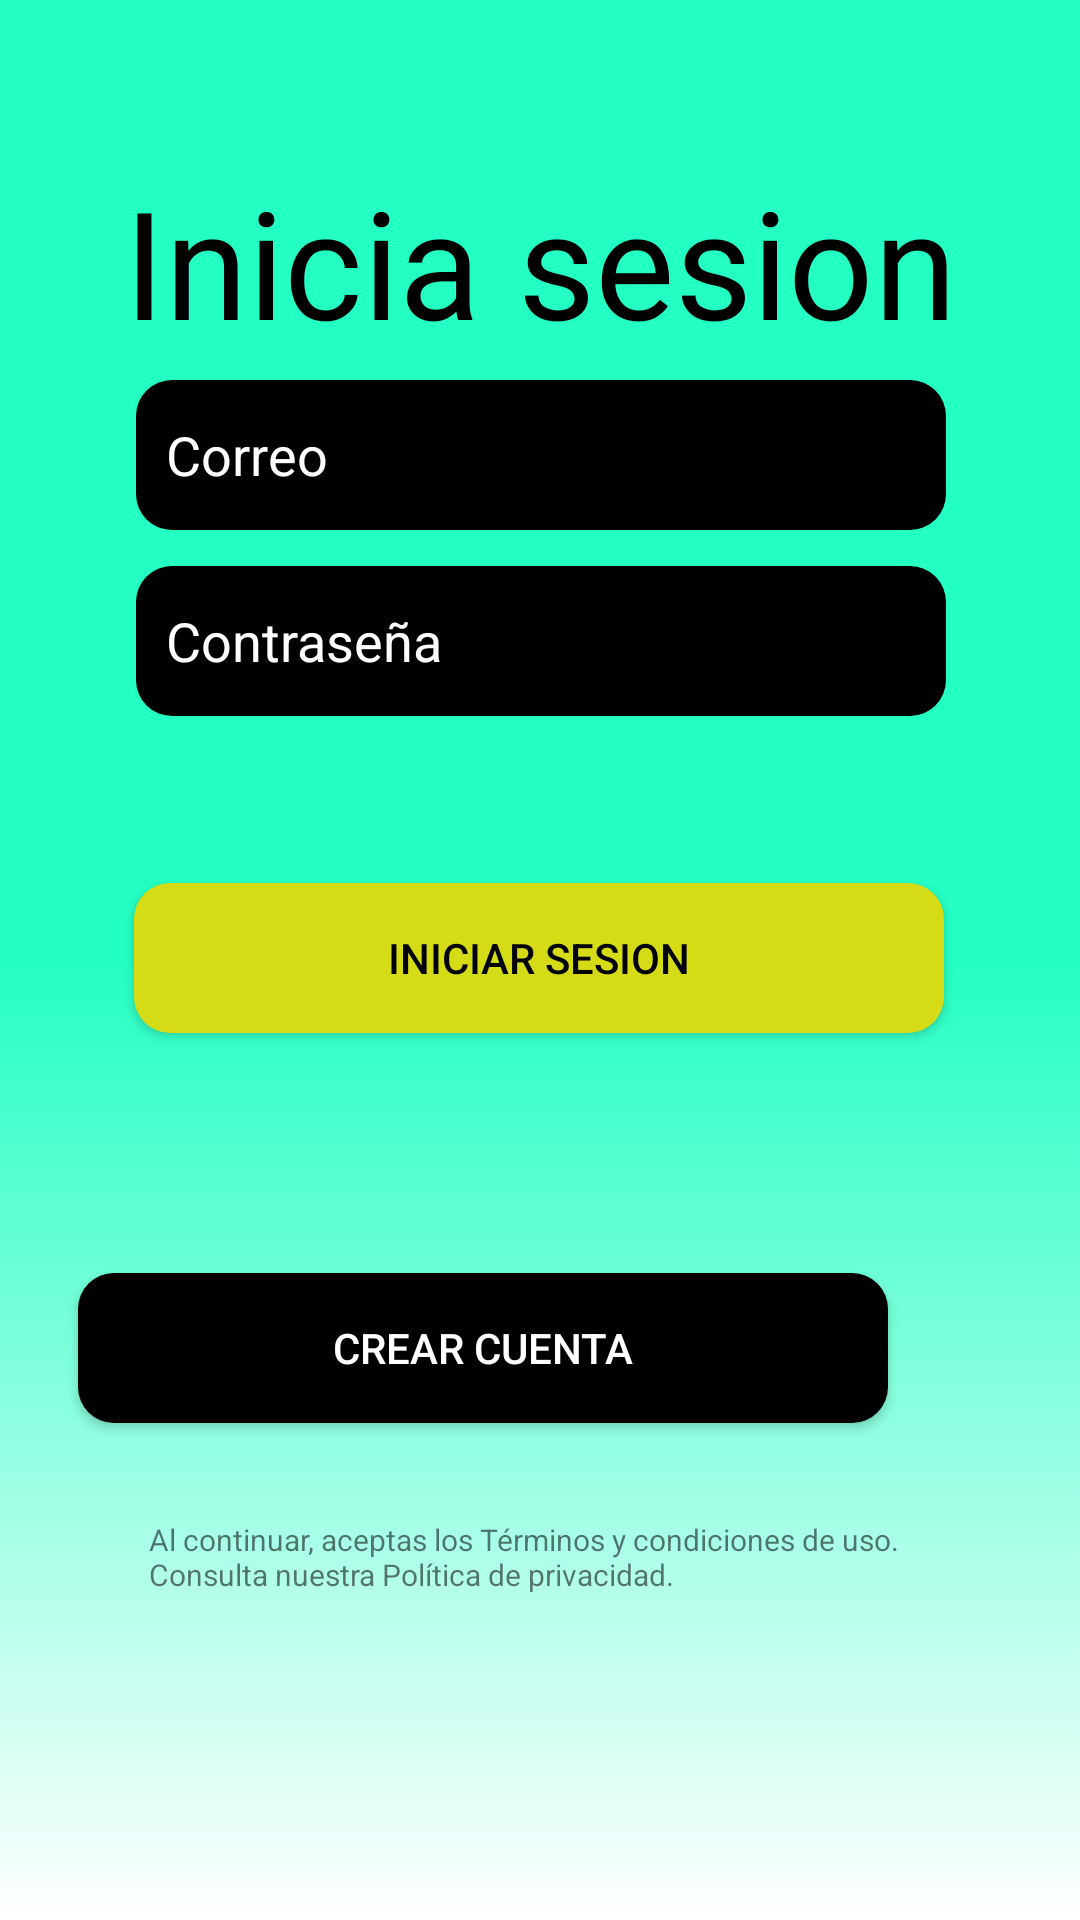

Here is an Android app screen rendered from its layout file. Give the layout XML and the strings, colors and styles it references.
<!-- AndroidManifest.xml: application theme Theme.PetWeelt -->
<!-- res/layout/activity_login.xml -->
<?xml version="1.0" encoding="utf-8"?>
<androidx.constraintlayout.widget.ConstraintLayout xmlns:android="http://schemas.android.com/apk/res/android"
    xmlns:app="http://schemas.android.com/apk/res-auto"
    xmlns:tools="http://schemas.android.com/tools"
    android:layout_width="match_parent"
    android:layout_height="match_parent"
    tools:context=".firstapp.LoginActivity"
    android:background="@drawable/fondo2">


    <EditText
        android:id="@+id/editTextText"
        android:layout_width="270dp"
        android:layout_height="50dp"
        android:background="@drawable/boton_redondo"
        android:ems="20"
        android:hint="Correo"
        android:inputType="text"
        android:paddingStart="10dp"
        android:textColor="@color/white"
        android:textColorHint="@color/white"
        app:layout_constraintBottom_toTopOf="@+id/editTextText2"
        app:layout_constraintEnd_toEndOf="@+id/textView5"
        app:layout_constraintStart_toStartOf="@+id/textView5"
        app:layout_constraintTop_toTopOf="parent"
        app:layout_constraintVertical_bias="0.913" />

    <Button
        android:id="@+id/button2"
        android:layout_width="270dp"
        android:layout_height="50dp"
        android:layout_marginBottom="24dp"
        android:background="@drawable/boton_redondo_amarillo"
        android:text="Iniciar sesion"
        android:textColor="@color/black"
        app:layout_constraintBottom_toTopOf="@+id/button4"
        app:layout_constraintEnd_toEndOf="parent"
        app:layout_constraintHorizontal_bias="0.496"
        app:layout_constraintStart_toStartOf="parent"
        app:layout_constraintTop_toBottomOf="@+id/editTextText2"
        app:layout_constraintVertical_bias="1.0" />

    <TextView
        android:id="@+id/textView2"
        android:layout_width="wrap_content"
        android:layout_height="wrap_content"
        android:layout_marginBottom="116dp"
        android:text="¿Olvidaste tu constraseña?"
        android:textSize="10dp"
        app:layout_constraintBottom_toTopOf="@+id/button4"
        app:layout_constraintEnd_toEndOf="parent"
        app:layout_constraintHorizontal_bias="0.498"
        app:layout_constraintStart_toStartOf="parent" />

    <Button
        android:id="@+id/button4"
        android:layout_width="270dp"
        android:layout_height="50dp"
        android:layout_marginEnd="64dp"
        android:layout_marginBottom="110dp"
        android:background="@drawable/boton_redondo"
        android:text="Crear cuenta"
        android:textColor="@color/white"
        app:layout_constraintBottom_toBottomOf="parent"
        app:layout_constraintEnd_toEndOf="parent"
        app:layout_constraintTop_toBottomOf="@+id/button2"
        app:layout_constraintVertical_bias="0.675" />

    <EditText
        android:id="@+id/editTextText2"
        android:layout_width="0dp"
        android:layout_height="50dp"
        android:background="@drawable/boton_redondo"
        android:ems="10"
        android:hint="Contraseña"
        android:inputType="textPassword"
        android:paddingStart="10dp"
        android:textColor="@color/white"
        android:textColorHint="@color/white"
        app:layout_constraintBottom_toBottomOf="parent"
        app:layout_constraintEnd_toEndOf="@+id/editTextText"
        app:layout_constraintHorizontal_bias="0.0"
        app:layout_constraintStart_toStartOf="@+id/editTextText"
        app:layout_constraintTop_toTopOf="parent"
        app:layout_constraintVertical_bias="0.32"
        tools:ignore="MissingConstraints" />

    <TextView
        android:id="@+id/textView"
        android:layout_width="260dp"
        android:layout_height="wrap_content"
        android:layout_marginTop="32dp"
        android:text="Al continuar, aceptas los Términos y condiciones de uso. Consulta nuestra Política de privacidad."
        android:textSize="10dp"
        app:layout_constraintEnd_toEndOf="parent"
        app:layout_constraintHorizontal_bias="0.496"
        app:layout_constraintStart_toStartOf="parent"
        app:layout_constraintTop_toBottomOf="@+id/button4" />

    <TextView
        android:id="@+id/textView5"
        android:layout_width="wrap_content"
        android:layout_height="wrap_content"
        android:layout_marginTop="47dp"
        android:fontFamily="@font/abril_fatface"
        android:text="Inicia sesion"
        android:textColor="@color/black"
        android:textSize="50dp"
        app:layout_constraintBottom_toTopOf="@+id/editTextText"
        app:layout_constraintEnd_toEndOf="parent"
        app:layout_constraintStart_toStartOf="parent"
        app:layout_constraintTop_toTopOf="parent" />

</androidx.constraintlayout.widget.ConstraintLayout>
<!-- resources referenced by this layout -->
<resources>
  <color name="black">#FF000000</color>
  <color name="white">#FFFFFFFF</color>
  <!-- drawable boton_redondo (drawable) -->
  <?xml version="1.0" encoding="utf-8" ?>
  <shape xmlns:android="http://schemas.android.com/apk/res/android"
      android:shape="rectangle">
      <solid android:color="@color/black"/>
  
      <corners android:bottomLeftRadius="12dp"
          android:bottomRightRadius="12dp"
          android:topRightRadius="12dp"
          android:topLeftRadius="12dp"/>
  
  
  </shape>
  <!-- drawable boton_redondo_amarillo (drawable) -->
  <shape xmlns:android="http://schemas.android.com/apk/res/android"
      android:shape="rectangle">
      <solid android:color="@color/amarisho"/>
  
      <corners android:bottomLeftRadius="12dp"
          android:bottomRightRadius="12dp"
          android:topRightRadius="12dp"
          android:topLeftRadius="12dp"/>
  
  
  </shape>
  <!-- drawable fondo2 (drawable) -->
  <?xml version="1.0" encoding="utf-8"?>
  <selector xmlns:android="http://schemas.android.com/apk/res/android">
  
          <item>
  
              <shape android:shape="rectangle">
  
                  <gradient
                      android:startColor="@color/Verdezote"
                      android:centerColor="@color/Verdezote"
                      android:endColor="@color/white"
                      android:type="linear"
                      android:angle="270"/>
  
  
              </shape>
          </item>
  
  
  </selector>
  <style name="Theme.PetWeelt" parent="Theme.AppCompat.Light.NoActionBar">
          
          <item name="colorPrimary">@color/purple_500</item>
          <item name="colorPrimaryVariant">@color/purple_700</item>
          <item name="colorOnPrimary">@color/white</item>
          
          <item name="colorSecondary">@color/teal_200</item>
          <item name="colorSecondaryVariant">@color/teal_700</item>
          <item name="colorOnSecondary">@color/black</item>
          
          <item name="android:statusBarColor">?attr/colorPrimaryVariant</item>
          
      </style>
  <color name="amarisho">#D5DC16</color>
  <color name="Verdezote">#24ffc3</color>
  <color name="purple_500">#FF6200EE</color>
  <color name="purple_700">#FF3700B3</color>
  <color name="teal_200">#FF03DAC5</color>
  <color name="teal_700">#56C4C3</color>
</resources>
